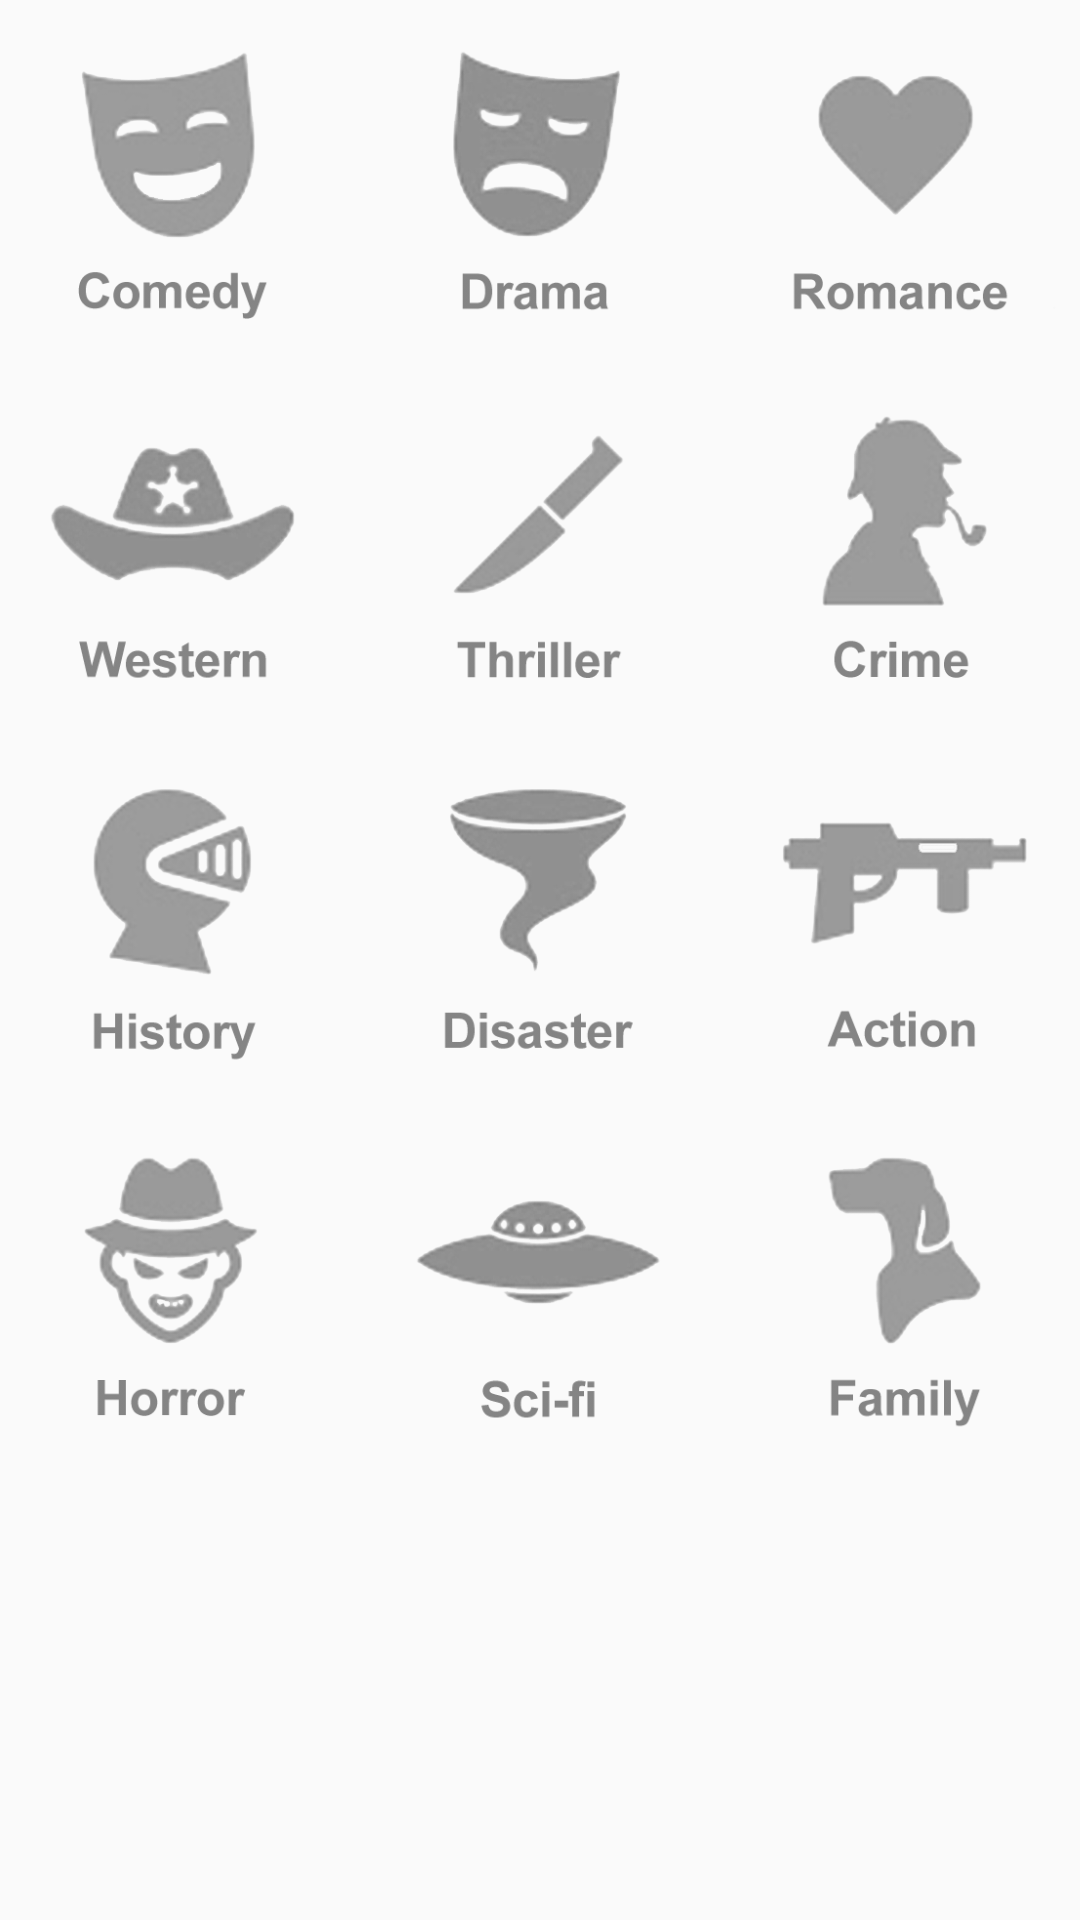

This screen was rendered from an Android layout file. Write that file and the resources it references.
<!-- AndroidManifest.xml: application theme AppTheme -->
<!-- res/layout/genres_dialog.xml -->
<?xml version="1.0" encoding="utf-8"?>
<GridLayout xmlns:android="http://schemas.android.com/apk/res/android"
    android:layout_width="match_parent"
    android:layout_height="wrap_content"
    xmlns:app="http://schemas.android.com/apk/res-auto"
    android:columnCount="1">


    <LinearLayout
        android:layout_width="match_parent"
        android:layout_height="wrap_content" android:orientation="horizontal">

        <ImageButton
            android:id="@+id/genreComedyBtn"
            style="@style/genre_button"
            android:src="@drawable/comedy_inactive" />

        <ImageButton
            android:id="@+id/genreDramaBtn"
            style="@style/genre_button"
            android:src="@drawable/drama_inactive" />

        <ImageButton
            style="@style/genre_button"
            android:id="@+id/genreRomanceBtn"
            android:src="@drawable/romance_inactive" /> />

    </LinearLayout>

    <LinearLayout
        android:layout_width="match_parent"
        android:layout_height="wrap_content"
        android:orientation="horizontal"
        >

        <ImageButton
            android:id="@+id/genreWesternBtn"
            style="@style/genre_button"
            android:src="@drawable/western_inactive" />/>
        <ImageButton
            android:id="@+id/genreThrillerBtn"
            style="@style/genre_button"
            android:src="@drawable/thriller_inactive" />/>
        <ImageButton
            android:id="@+id/genreCrimeBtn"
            style="@style/genre_button"
            android:src="@drawable/crime_inactive" />/>
    </LinearLayout>

    <LinearLayout
        android:layout_width="match_parent"
        android:layout_height="wrap_content"
        android:orientation="horizontal"
        >

        <ImageButton
            android:id="@+id/genreHistoryBtn"
            style="@style/genre_button"
            android:src="@drawable/history_inactive" />/>
        <ImageButton
            android:id="@+id/genreDisasterBtn"
            style="@style/genre_button"
            android:src="@drawable/disaster_inactive" />/>
        <ImageButton
            android:id="@+id/genreActionBtn"
            style="@style/genre_button"
            android:src="@drawable/action_inactive" />/>
    </LinearLayout>

    <LinearLayout
        android:layout_width="match_parent"
        android:layout_height="wrap_content"
        android:orientation="horizontal"
        >

        <ImageButton
            android:id="@+id/genreHorrorBtn"
            style="@style/genre_button"
            android:src="@drawable/horror_inactive" />/>
        <ImageButton
            android:id="@+id/genreScifiBtn"
            style="@style/genre_button"
            android:src="@drawable/scifi_inactive" />/>
        <ImageButton
            android:id="@+id/genreFamilyBtn"
            style="@style/genre_button"
            android:src="@drawable/family_inactive" />/>
    </LinearLayout>
</GridLayout>
<!-- resources referenced by this layout -->
<resources>
  <!-- drawable action_inactive: png bitmap (drawable, 20908 bytes) -->
  <!-- drawable comedy_inactive: png bitmap (drawable, 30201 bytes) -->
  <!-- drawable crime_inactive: png bitmap (drawable, 23777 bytes) -->
  <!-- drawable disaster_inactive: png bitmap (drawable, 27506 bytes) -->
  <!-- drawable drama_inactive: png bitmap (drawable, 31165 bytes) -->
  <!-- drawable family_inactive: png bitmap (drawable, 23791 bytes) -->
  <!-- drawable history_inactive: png bitmap (drawable, 29692 bytes) -->
  <!-- drawable horror_inactive: png bitmap (drawable, 32209 bytes) -->
  <!-- drawable romance_inactive: png bitmap (drawable, 21012 bytes) -->
  <!-- drawable scifi_inactive: png bitmap (drawable, 23411 bytes) -->
  <!-- drawable thriller_inactive: png bitmap (drawable, 18857 bytes) -->
  <!-- drawable western_inactive: png bitmap (drawable, 31280 bytes) -->
  <style name="genre_button" parent="Theme.AppCompat.Light">
          <item name="android:layout_weight">0.33</item>
          <item name="android:layout_width">wrap_content</item>
          <item name="android:layout_height">120dp</item>
          <item name="android:scaleType">fitCenter</item>
          <item name="android:background">@null</item>
      </style>
  <style name="AppTheme" parent="Theme.AppCompat.Light">
          
          <item name="android:dialogTheme">@style/AppDialogTheme</item>
      </style>
  <style name="AppDialogTheme" parent="Theme.AppCompat.Light.Dialog">
  
          
          <item name="colorPrimary">#ff0</item>
          <item name="colorPrimaryDark">#000</item>
          <item name="android:textColorHighlight">#a3e</item>
          <item name="colorAccent">#a49</item>
          
          <item name="android:windowNoTitle">false</item>
          <item name="android:windowFullscreen">true</item>
          <item name="android:windowIsFloating">true</item>
          <item name="android:windowCloseOnTouchOutside">true</item>
      </style>
</resources>
